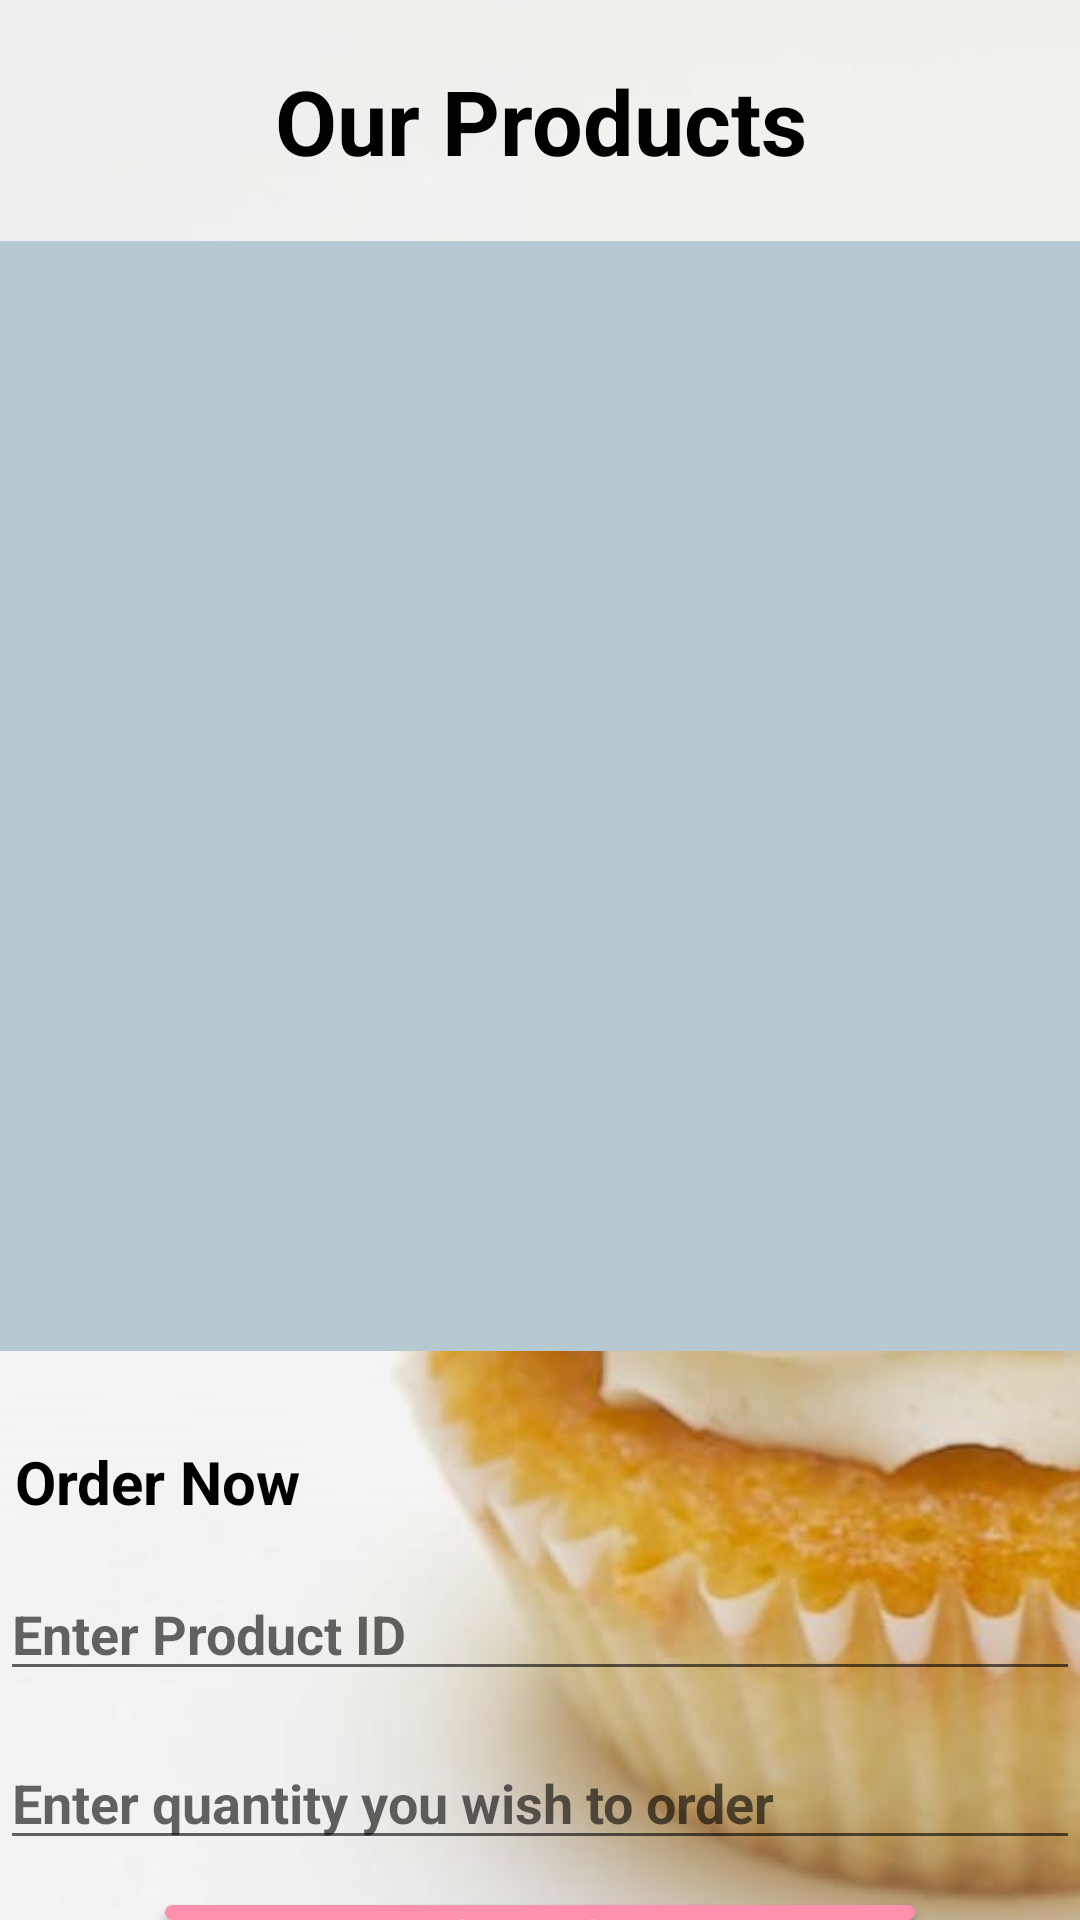

The Android layout XML behind this screen, and the referenced resources:
<!-- AndroidManifest.xml: application theme Theme.App1 -->
<!-- res/layout/activity_member_all_products.xml -->
<?xml version="1.0" encoding="utf-8"?>
<androidx.constraintlayout.widget.ConstraintLayout xmlns:android="http://schemas.android.com/apk/res/android"
    xmlns:app="http://schemas.android.com/apk/res-auto"
    xmlns:tools="http://schemas.android.com/tools"
    android:layout_width="match_parent"
    android:layout_height="match_parent"
    tools:context=".Activity.MemberAllProductsActivity"
    android:background="@drawable/bg">
    <RelativeLayout
        android:layout_width="match_parent"
        android:layout_height="match_parent">
    <ImageView
        android:layout_marginTop="10dp"
        android:layout_marginLeft="5dp"
        android:id="@+id/back_btn_allProductM"
        android:layout_width="wrap_content"
        android:layout_height="wrap_content"
        android:background="@drawable/backbutton"
        />

    <LinearLayout
        android:layout_width="match_parent"
        android:layout_height="match_parent"
        android:orientation="vertical">
        <TextView
            android:id="@+id/orderHeader"
            android:textSize="30dp"
            android:textStyle="bold"
            android:layout_width="match_parent"
            android:layout_height="wrap_content"
            android:text="Our Products"
            android:paddingTop="20dp"
            android:textAlignment="center"
            android:textAppearance="@color/black"
            tools:ignore="MissingConstraints" />
        <ScrollView
            android:id="@+id/scrollView"
            android:layout_marginTop="20dp"
            android:layout_width="match_parent"
            android:layout_height="370dp"
            app:layout_constraintTop_toTopOf="parent"
            android:background="@color/data_background_color">

            <TableLayout
                android:id="@+id/memberAllProducts"
                android:layout_width="match_parent"
                android:layout_height="wrap_content">
            </TableLayout>

        </ScrollView>
        <TextView
            android:id="@+id/updateOrderText"
            app:layout_constraintTop_toBottomOf="@+id/scrollView"
            android:layout_marginTop="30dp"
            android:layout_marginLeft="5dp"
            android:textSize="20dp"
            android:textStyle="bold"
            android:layout_width="match_parent"
            android:layout_height="wrap_content"
            android:textAppearance="@color/black"
            tools:ignore="MissingConstraints"
            android:text="Order Now" />
        <EditText
            android:id="@+id/order_Product_ID"
            android:layout_width="match_parent"
            android:layout_height="wrap_content"
            android:ems="10"
            android:inputType="text"
            android:hint="Enter Product ID"
            android:layout_marginTop="15dp"
            android:textStyle="bold" />
        <EditText
            android:id="@+id/order_quantity"
            android:layout_width="match_parent"
            android:layout_height="wrap_content"
            android:ems="10"
            android:inputType="text"
            android:hint="Enter quantity you wish to order"
            android:layout_marginTop="15dp"
            android:textStyle="bold"
            />

        <Button
            android:id="@+id/btn_order"
            android:layout_width="250dp"
            android:layout_height="wrap_content"
            android:text="Place an Order"
            android:textColor="@color/white"
            android:layout_gravity="center"
            android:textStyle="bold"
            android:layout_marginTop="15dp"
            android:background="@drawable/submit_button"
            ></Button>

    </LinearLayout>
    </RelativeLayout>
</androidx.constraintlayout.widget.ConstraintLayout>
<!-- resources referenced by this layout -->
<resources>
  <color name="black">#FF000000</color>
  <color name="data_background_color">#b6c9d0</color>
  <color name="white">#FFFFFFFF</color>
  <!-- drawable bg: jpg bitmap (drawable, 28916 bytes) -->
  <!-- drawable submit_button (drawable) -->
  <?xml version="1.0" encoding="utf-8"?>
  <shape xmlns:android="http://schemas.android.com/apk/res/android">
      <solid android:color="#FF91AF"/>
      <corners android:radius="20dp"/>
  </shape>
  <style name="Theme.App1" parent="Theme.AppCompat.Light.NoActionBar">
          
          <item name="colorPrimary">@color/purple_500</item>
          <item name="colorPrimaryVariant">@color/purple_700</item>
          <item name="colorOnPrimary">@color/white</item>
          
          <item name="colorSecondary">@color/teal_200</item>
          <item name="colorSecondaryVariant">@color/teal_700</item>
          <item name="colorOnSecondary">@color/black</item>
          
          <item name="android:statusBarColor">?attr/colorPrimaryVariant</item>
          
      </style>
  <color name="purple_500">#FF6200EE</color>
  <color name="purple_700">#FF3700B3</color>
  <color name="teal_200">#FF03DAC5</color>
  <color name="teal_700">#FF018786</color>
</resources>
